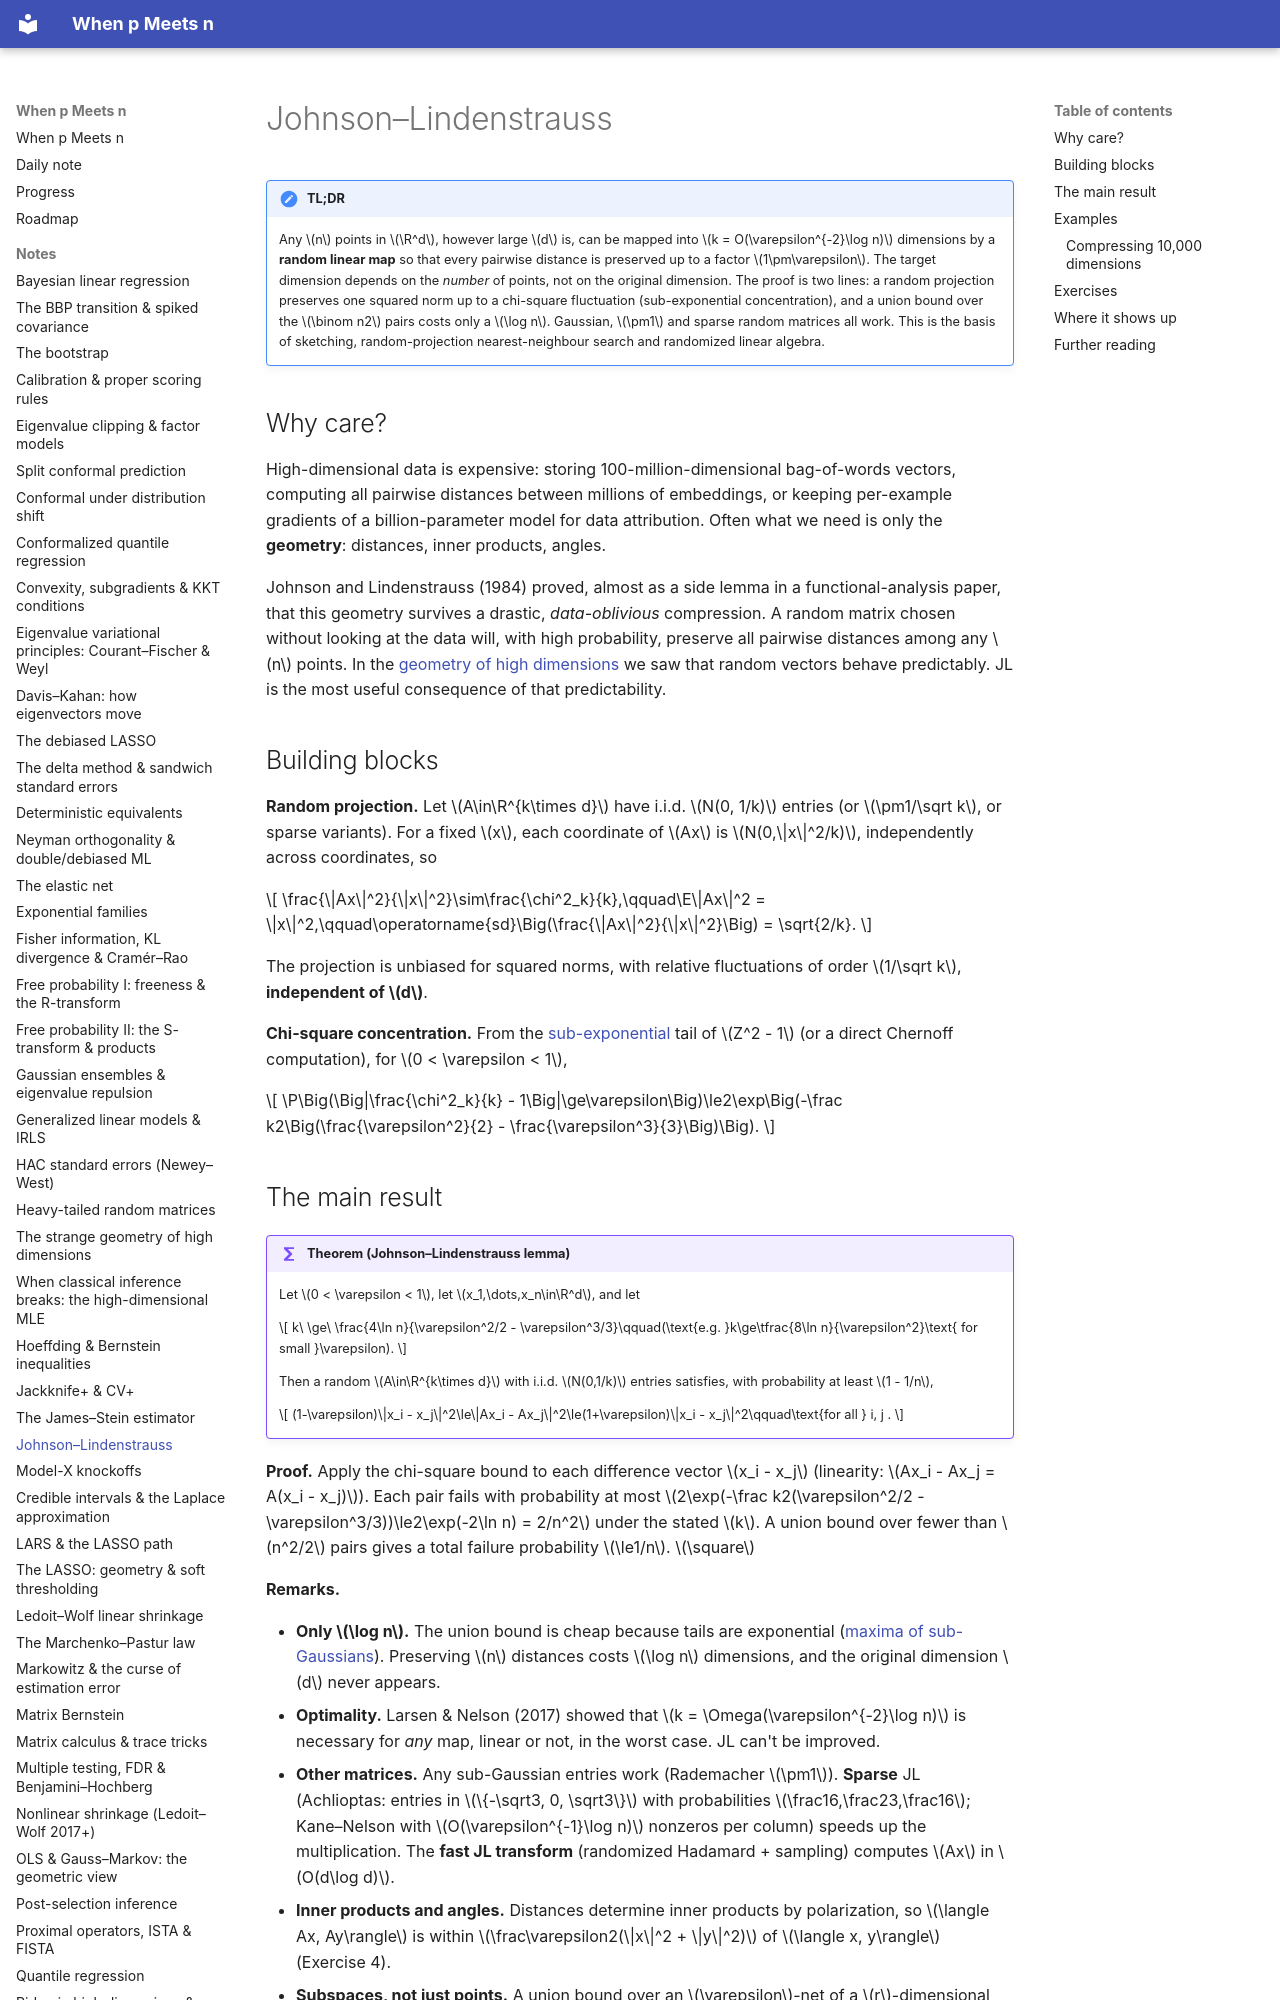

repository: BCTMM/High-Dimensional-Statistics-Notes · page: notes/johnson-lindenstrauss/index.html · generator: mkdocs

# Johnson–Lindenstrauss

!!! tldr "TL;DR"
    Any $n$ points in $\R^d$, however large $d$ is, can be mapped into $k = O(\varepsilon^{-2}\log n)$ dimensions by a **random linear map** so that every pairwise distance is preserved up to a factor $1\pm\varepsilon$. The target dimension depends on the *number* of points, not on the original dimension.
    The proof is two lines: a random projection preserves one squared norm up to a chi-square fluctuation (sub-exponential concentration), and a union bound over the $\binom n2$ pairs costs only a $\log n$. Gaussian, $\pm1$ and sparse random matrices all work. This is the basis of sketching, random-projection nearest-neighbour search and randomized linear algebra.

## Why care?

High-dimensional data is expensive: storing 100-million-dimensional bag-of-words vectors, computing all pairwise distances between millions of embeddings, or keeping per-example gradients of a billion-parameter model for data attribution. Often what we need is only the **geometry**: distances, inner products, angles.

Johnson and Lindenstrauss (1984) proved, almost as a side lemma in a functional-analysis paper, that this geometry survives a drastic, *data-oblivious* compression. A random matrix chosen without looking at the data will, with high probability, preserve all pairwise distances among any $n$ points. In the [geometry of high dimensions](high-dim-geometry.md) we saw that random vectors behave predictably. JL is the most useful consequence of that predictability.

## Building blocks

**Random projection.** Let $A\in\R^{k\times d}$ have i.i.d. $N(0, 1/k)$ entries (or $\pm1/\sqrt k$, or sparse variants). For a fixed $x$, each coordinate of $Ax$ is $N(0,\|x\|^2/k)$, independently across coordinates, so

$$
\frac{\|Ax\|^2}{\|x\|^2}\sim\frac{\chi^2_k}{k},\qquad\E\|Ax\|^2 = \|x\|^2,\qquad\operatorname{sd}\Big(\frac{\|Ax\|^2}{\|x\|^2}\Big) = \sqrt{2/k}.
$$

The projection is unbiased for squared norms, with relative fluctuations of order $1/\sqrt k$, **independent of $d$**.

**Chi-square concentration.** From the [sub-exponential](subgaussian-subexponential.md) tail of $Z^2 - 1$ (or a direct Chernoff computation), for $0 < \varepsilon < 1$,

$$
\P\Big(\Big|\frac{\chi^2_k}{k} - 1\Big|\ge\varepsilon\Big)\le2\exp\Big(-\frac k2\Big(\frac{\varepsilon^2}{2} - \frac{\varepsilon^3}{3}\Big)\Big).
$$
